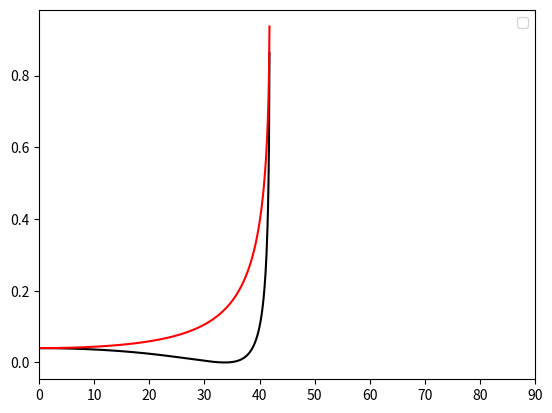

Write Python code to recreate this figure.
import numpy as np
import matplotlib.pyplot as plt

n1=1.5
n2=1
a=np.linspace(0,np.pi/2,1000)
b=np.arcsin(n1*np.sin(a)/n2)
c=a*180/np.pi

rp=np.tan(a-b)/np.tan(a+b)
Rp=(abs(rp))**2
rs=np.sin(b-a)/np.sin(b+a)
Rs=(abs(rs))**2

plt.plot(c,Rp,color='black')
plt.plot(c,Rs,color='red')
plt.xlim(0,90)
plt.legend()
plt.show()

'''
np.savetxt("C:/Users/<user>/OneDrive/デスクトップ/保存先/Rp.txt",Rp)
np.savetxt("C:/Users/<user>/OneDrive/デスクトップ/保存先/Rs.txt",Rs)
np.savetxt("C:/Users/<user>/OneDrive/デスクトップ/保存先/c.txt",c)
'''